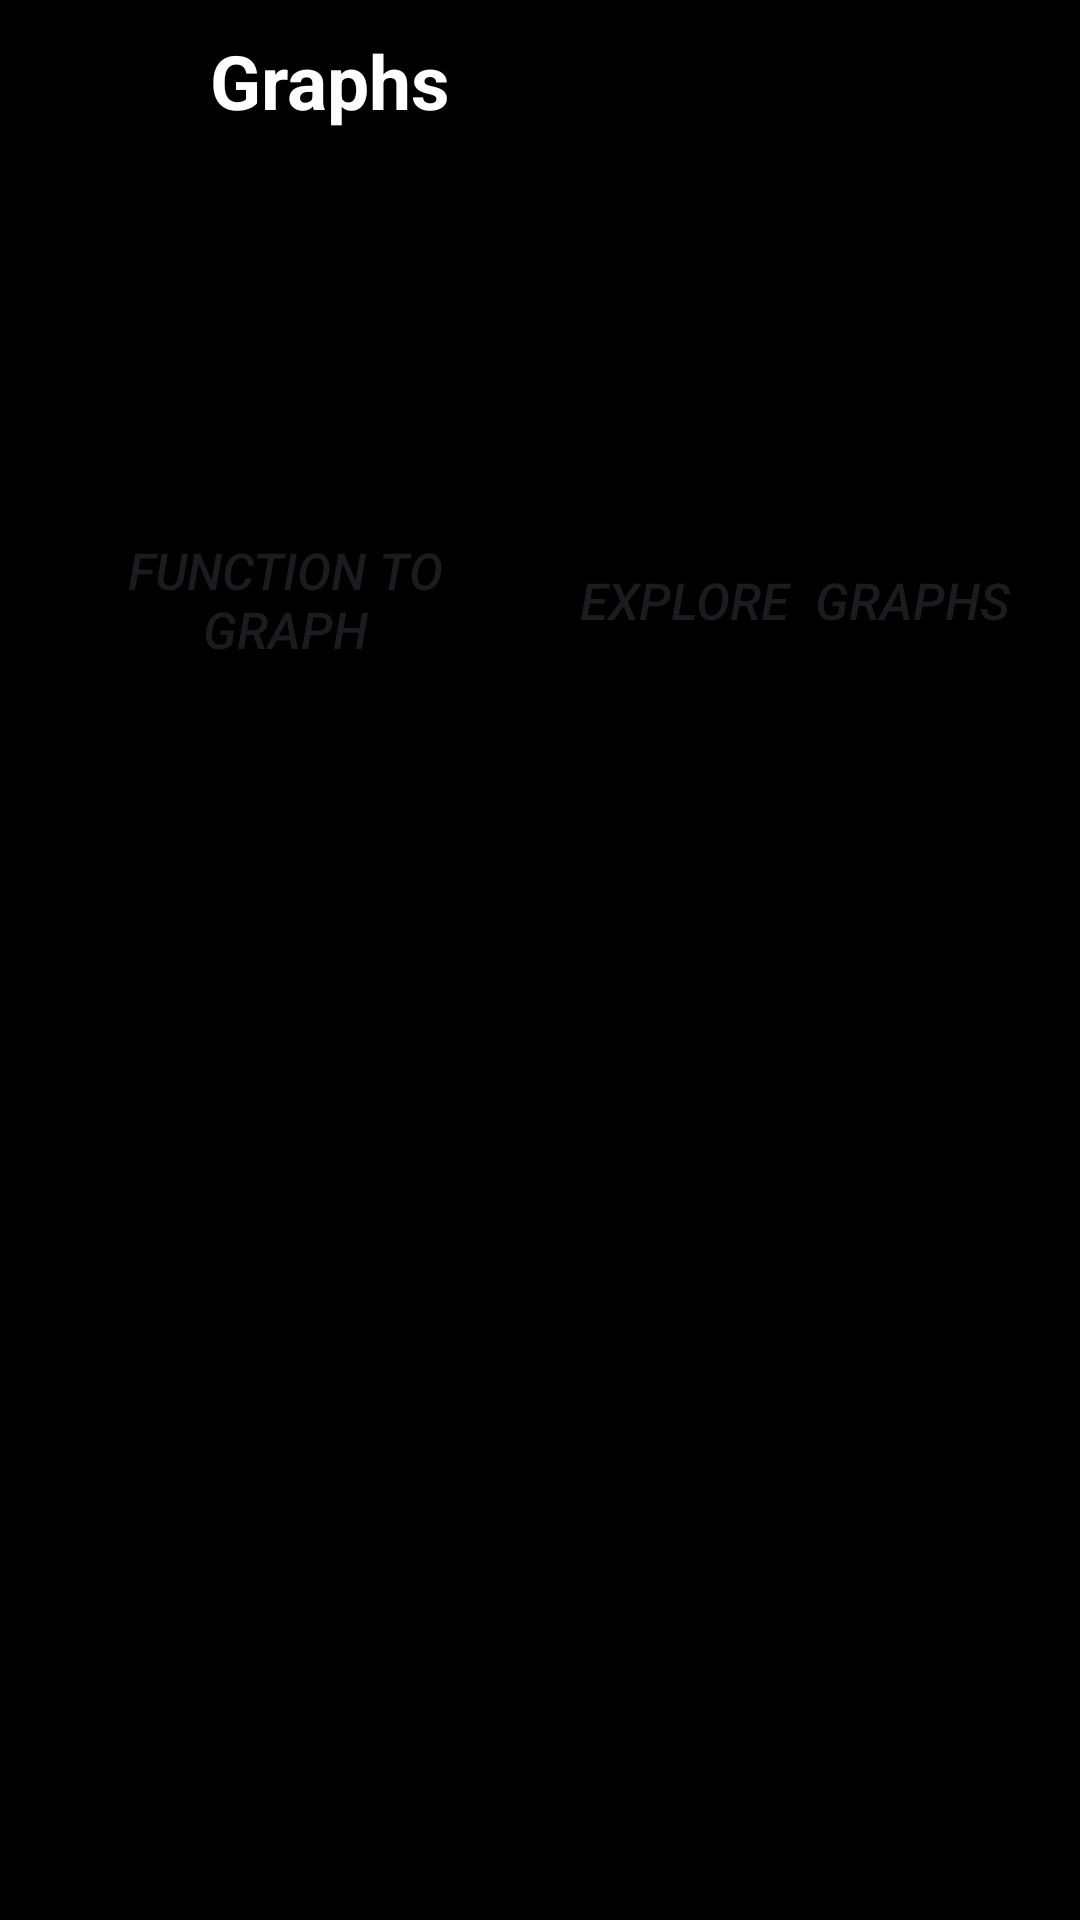

This screen was rendered from an Android layout file. Write that file and the resources it references.
<!-- AndroidManifest.xml: application theme Theme.Zcalculator -->
<!-- res/layout/activity_graphs.xml -->
<?xml version="1.0" encoding="utf-8"?>
<androidx.constraintlayout.widget.ConstraintLayout xmlns:android="http://schemas.android.com/apk/res/android"
    xmlns:app="http://schemas.android.com/apk/res-auto"
    xmlns:tools="http://schemas.android.com/tools"
    android:id="@+id/main"
    android:layout_width="match_parent"
    android:layout_height="match_parent"
    android:background="@color/black"
    tools:context=".Graphs">

    <LinearLayout
        android:id="@+id/header"
        android:layout_width="match_parent"
        android:layout_height="50dp"
        android:orientation="horizontal"
        >
        <ImageButton
            android:id="@+id/btnReturn"
            android:layout_width="30dp"
            android:layout_height="30dp"
            android:background="@drawable/back"
            android:layout_marginTop="15dp"
            android:layout_marginLeft="20dp"
            android:backgroundTint="@color/white"
            />
        <TextView
            android:layout_width="wrap_content"
            android:layout_height="wrap_content"
            android:text="Graphs"
            android:textSize="25sp"
            android:textStyle="bold"
            android:textColor="@color/white"
            android:layout_marginLeft="20dp"
            android:layout_marginTop="10dp"
            />
    </LinearLayout>

    <Button
        android:id="@+id/btnfunctiontoGraph"
        android:layout_width="0dp"
        android:layout_height="100dp"
        android:text="function to graph"
        android:textSize="17sp"
        android:textStyle="italic"
       app:layout_constraintTop_toBottomOf="@id/header"
        android:layout_marginTop="100dp"
        app:layout_constraintStart_toStartOf="parent"
        app:layout_constraintEnd_toStartOf="@+id/btnexplore"

        android:background="@drawable/buttonshape"
        android:layout_marginLeft="20dp"
        />
    <Button
        android:id="@+id/btnexplore"
        android:layout_width="0dp"
        android:layout_height="100dp"
        android:text="Explore  graphs"
        android:textSize="17sp"
        android:textStyle="italic"
        app:layout_constraintTop_toBottomOf="@id/header"
        android:layout_marginTop="100dp"
        app:layout_constraintStart_toEndOf="@+id/btnfunctiontoGraph"
        app:layout_constraintEnd_toEndOf="parent"

        android:background="@drawable/buttonshape"
        android:layout_marginLeft="20dp"
        android:layout_marginRight="20dp"
        />

</androidx.constraintlayout.widget.ConstraintLayout>
<!-- resources referenced by this layout -->
<resources>
  <!-- drawable buttonshape (drawable) -->
  <shape xmlns:android="http://schemas.android.com/apk/res/android">
      <corners android:radius="10dp"/>
      <solid android:color="@color/black" />
  
  </shape>
  <style name="Theme.Zcalculator" parent="Base.Theme.Zcalculator" />
  <style name="Base.Theme.Zcalculator" parent="Theme.Material3.DayNight.NoActionBar">
          
          
      </style>
  <!-- not gathered from this repository: default colours our renderer supplied (Android Studio template values) -->
  <color name="black">#FF000000</color>
  <color name="white">#FFFFFFFF</color>
</resources>
